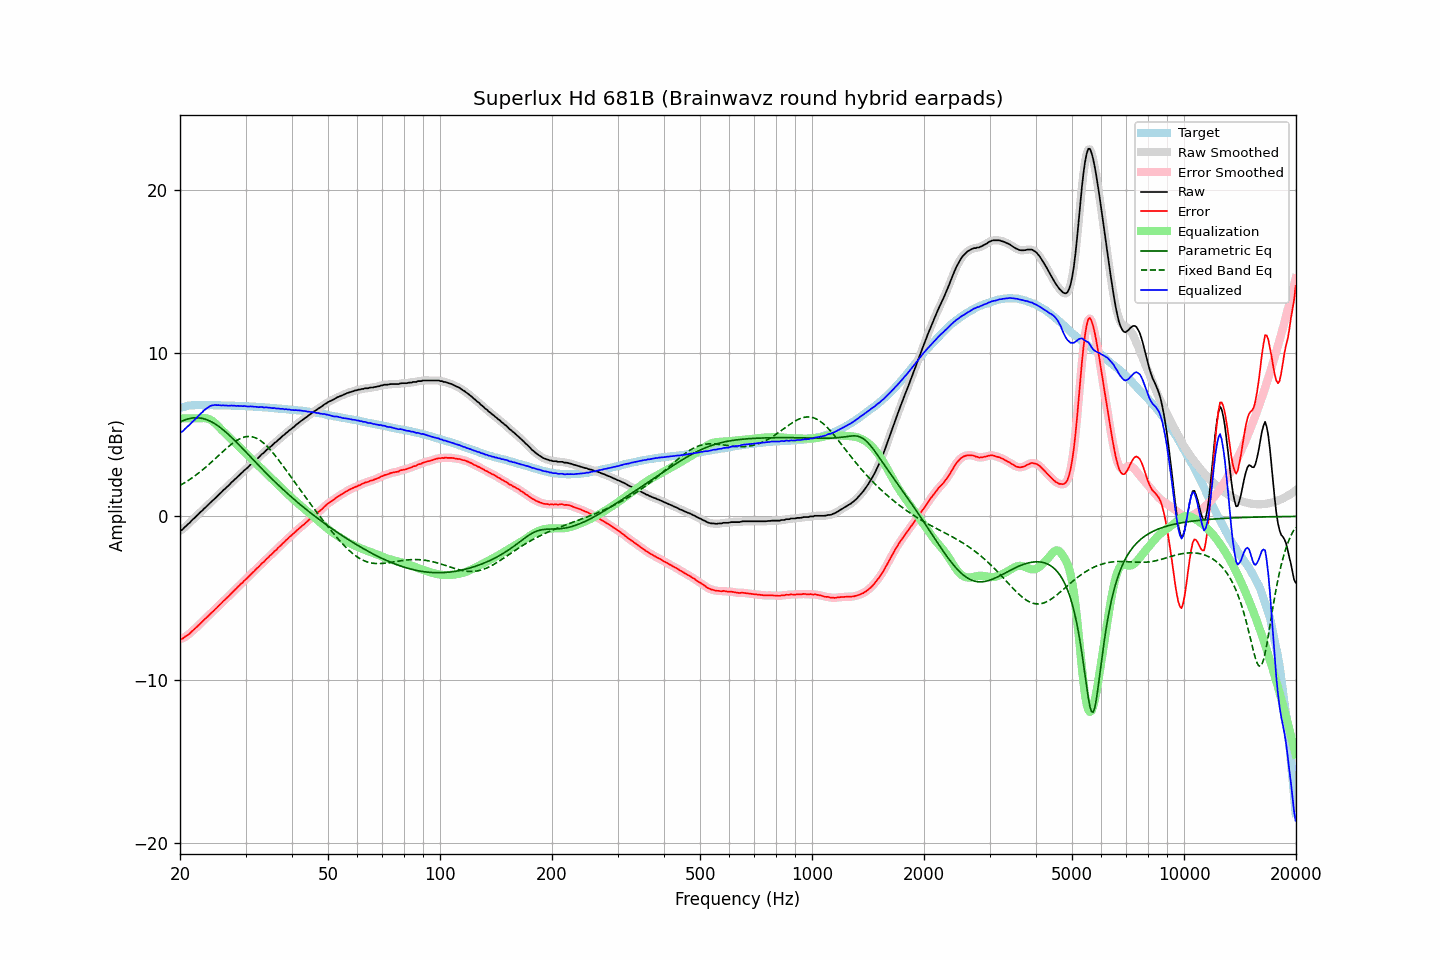

The file beside this chart, header and first rows:
frequency, raw, error, smoothed, error_smoothed, equalization, parametric_eq, fixed_band_eq, equalized_raw, equalized_smoothed, target
20.00, -0.85, -7.49, -0.87, -7.51, 6.00, 5.78, 1.89, 5.15, 5.13, 6.64
20.20, -0.84, -7.51, -0.81, -7.48, 6.00, 5.82, 1.95, 5.16, 5.19, 6.67
20.40, -0.76, -7.46, -0.74, -7.44, 6.00, 5.87, 2.01, 5.24, 5.26, 6.70
20.61, -0.65, -7.37, -0.67, -7.39, 6.00, 5.91, 2.07, 5.35, 5.33, 6.72
20.81, -0.57, -7.31, -0.57, -7.31, 6.00, 5.94, 2.13, 5.43, 5.43, 6.75
21.02, -0.47, -7.25, -0.47, -7.24, 6.00, 5.97, 2.19, 5.53, 5.53, 6.78
21.23, -0.39, -7.17, -0.38, -7.17, 6.00, 5.99, 2.26, 5.61, 5.62, 6.79
21.44, -0.28, -7.07, -0.28, -7.08, 6.00, 6.01, 2.32, 5.72, 5.72, 6.79
21.66, -0.18, -6.99, -0.19, -6.99, 6.00, 6.03, 2.39, 5.82, 5.81, 6.80
21.87, -0.10, -6.90, -0.09, -6.90, 6.00, 6.04, 2.46, 5.90, 5.91, 6.80
22.09, 0.00, -6.81, -0.00, -6.81, 6.00, 6.04, 2.54, 6.00, 6.00, 6.81
22.31, 0.09, -6.72, 0.09, -6.72, 6.00, 6.04, 2.61, 6.09, 6.09, 6.81
22.54, 0.19, -6.62, 0.19, -6.63, 6.00, 6.03, 2.69, 6.19, 6.19, 6.81
22.76, 0.29, -6.52, 0.28, -6.53, 6.01, 6.01, 2.77, 6.30, 6.29, 6.81
22.99, 0.37, -6.43, 0.38, -6.43, 6.02, 6.00, 2.85, 6.39, 6.40, 6.80
23.22, 0.48, -6.32, 0.47, -6.33, 6.02, 5.97, 2.93, 6.50, 6.49, 6.80
23.45, 0.56, -6.24, 0.56, -6.24, 6.01, 5.94, 3.01, 6.57, 6.57, 6.80
23.69, 0.66, -6.14, 0.66, -6.14, 5.99, 5.90, 3.10, 6.65, 6.65, 6.80
23.92, 0.75, -6.05, 0.75, -6.05, 5.96, 5.86, 3.18, 6.71, 6.71, 6.80
24.16, 0.85, -5.96, 0.85, -5.96, 5.91, 5.82, 3.27, 6.76, 6.76, 6.81
24.40, 0.94, -5.87, 0.94, -5.86, 5.85, 5.77, 3.36, 6.79, 6.79, 6.81
24.65, 1.03, -5.77, 1.03, -5.77, 5.78, 5.71, 3.45, 6.81, 6.81, 6.80
24.89, 1.13, -5.67, 1.13, -5.67, 5.69, 5.65, 3.54, 6.82, 6.82, 6.80
25.14, 1.21, -5.59, 1.22, -5.58, 5.59, 5.59, 3.63, 6.81, 6.81, 6.80
25.39, 1.32, -5.48, 1.31, -5.48, 5.49, 5.52, 3.73, 6.81, 6.81, 6.80
25.65, 1.41, -5.39, 1.41, -5.38, 5.39, 5.44, 3.82, 6.80, 6.80, 6.80
25.91, 1.50, -5.29, 1.51, -5.28, 5.29, 5.37, 3.91, 6.79, 6.80, 6.79
26.16, 1.61, -5.18, 1.60, -5.19, 5.19, 5.29, 4.00, 6.80, 6.79, 6.79
26.43, 1.69, -5.10, 1.69, -5.09, 5.10, 5.20, 4.09, 6.78, 6.79, 6.79
26.69, 1.79, -5.00, 1.78, -5.00, 5.00, 5.12, 4.17, 6.79, 6.78, 6.79
26.96, 1.87, -4.92, 1.88, -4.91, 4.90, 5.03, 4.26, 6.77, 6.78, 6.78
27.23, 1.97, -4.82, 1.97, -4.81, 4.81, 4.94, 4.34, 6.77, 6.78, 6.78
27.50, 2.08, -4.70, 2.07, -4.71, 4.71, 4.84, 4.42, 6.79, 6.78, 6.78
27.77, 2.16, -4.61, 2.16, -4.61, 4.61, 4.75, 4.50, 6.77, 6.78, 6.77
28.05, 2.26, -4.51, 2.26, -4.51, 4.51, 4.65, 4.57, 6.78, 6.77, 6.77
28.33, 2.34, -4.42, 2.35, -4.42, 4.42, 4.55, 4.63, 6.76, 6.76, 6.76
28.62, 2.45, -4.31, 2.44, -4.32, 4.32, 4.45, 4.69, 6.77, 6.76, 6.76
28.90, 2.53, -4.23, 2.53, -4.22, 4.22, 4.35, 4.74, 6.75, 6.76, 6.76
29.19, 2.63, -4.12, 2.63, -4.13, 4.13, 4.25, 4.79, 6.76, 6.76, 6.75
29.48, 2.71, -4.05, 2.72, -4.03, 4.03, 4.15, 4.83, 6.74, 6.75, 6.76
29.78, 2.82, -3.93, 2.81, -3.94, 3.94, 4.05, 4.86, 6.76, 6.75, 6.75
30.08, 2.90, -3.85, 2.90, -3.85, 3.84, 3.94, 4.88, 6.74, 6.74, 6.75
30.38, 2.98, -3.76, 2.99, -3.75, 3.75, 3.84, 4.89, 6.73, 6.74, 6.73
30.68, 3.08, -3.65, 3.08, -3.65, 3.65, 3.74, 4.89, 6.73, 6.73, 6.73
30.99, 3.18, -3.54, 3.17, -3.55, 3.55, 3.63, 4.89, 6.73, 6.73, 6.72
31.30, 3.27, -3.45, 3.27, -3.45, 3.46, 3.53, 4.87, 6.73, 6.73, 6.72
31.61, 3.35, -3.37, 3.36, -3.36, 3.36, 3.42, 4.84, 6.71, 6.72, 6.72
31.93, 3.45, -3.26, 3.44, -3.27, 3.26, 3.32, 4.81, 6.71, 6.71, 6.71
32.24, 3.53, -3.17, 3.53, -3.17, 3.17, 3.22, 4.76, 6.70, 6.70, 6.70
32.57, 3.61, -3.09, 3.62, -3.07, 3.07, 3.12, 4.71, 6.68, 6.70, 6.70
32.89, 3.72, -2.97, 3.71, -2.98, 2.98, 3.01, 4.64, 6.70, 6.69, 6.69
33.22, 3.82, -2.86, 3.80, -2.88, 2.88, 2.91, 4.57, 6.70, 6.69, 6.68
33.55, 3.88, -2.80, 3.90, -2.78, 2.79, 2.81, 4.49, 6.67, 6.68, 6.68
33.89, 3.98, -2.69, 3.98, -2.69, 2.69, 2.71, 4.40, 6.67, 6.67, 6.67
34.23, 4.08, -2.59, 4.07, -2.60, 2.59, 2.61, 4.31, 6.67, 6.66, 6.67
34.57, 4.15, -2.51, 4.16, -2.50, 2.50, 2.51, 4.21, 6.65, 6.66, 6.66
34.92, 4.25, -2.40, 4.24, -2.41, 2.41, 2.41, 4.10, 6.66, 6.65, 6.64
35.27, 4.32, -2.32, 4.33, -2.31, 2.31, 2.32, 3.99, 6.63, 6.64, 6.64
35.62, 4.41, -2.22, 4.41, -2.22, 2.22, 2.22, 3.87, 6.63, 6.63, 6.63
35.97, 4.51, -2.11, 4.50, -2.12, 2.12, 2.12, 3.75, 6.63, 6.62, 6.62
... 635 more rows
